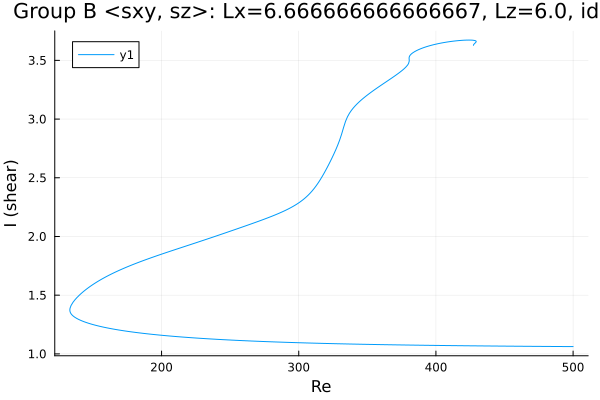

The table this chart was drawn from, first rows:
Re, shear
500.0, 1.062
498.9, 1.062
497.5, 1.062
496.1, 1.062
494.7, 1.062
493.3, 1.062
491.9, 1.063
490.5, 1.063
489, 1.063
487.6, 1.063
486.2, 1.063
484.8, 1.063
483.4, 1.063
482, 1.063
480.6, 1.063
479.1, 1.064
477.7, 1.064
476.3, 1.064
474.9, 1.064
473.5, 1.064
472.1, 1.064
470.7, 1.064
469.2, 1.064
467.8, 1.064
466.4, 1.065
465, 1.065
463.6, 1.065
462.2, 1.065
460.8, 1.065
459.3, 1.065
457.9, 1.065
456.5, 1.065
455.1, 1.066
453.7, 1.066
452.3, 1.066
450.9, 1.066
449.4, 1.066
448, 1.066
446.6, 1.066
445.2, 1.067
443.8, 1.067
442.4, 1.067
441, 1.067
439.5, 1.067
438.1, 1.067
436.7, 1.067
435.3, 1.068
433.9, 1.068
432.5, 1.068
431.1, 1.068
429.6, 1.068
428.2, 1.068
426.8, 1.069
425.4, 1.069
424, 1.069
422.6, 1.069
421.2, 1.069
419.7, 1.069
418.3, 1.07
416.9, 1.07
... 611 more rows
